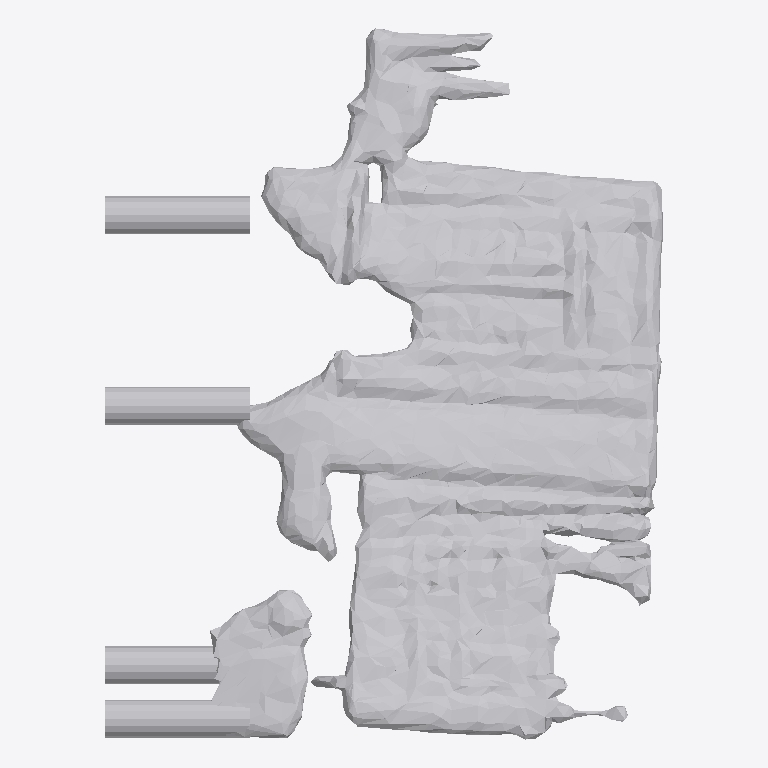
Plan cut of the same IFC building model at storey 'Ground Floor' (level 0.00 m, cut at 1.40 m), seen from above with north up, elements coloured by IFC class: 1 other element (light grey). No cut surface shows.
Extent 0.740 m × 0.943 m × 0.190 m (x, y, z). Storeys (1): Ground Floor at 0.00 m. Elements (1): 1 IfcFurniture.

HEADER;
FILE_DESCRIPTION(('ViewDefinition [CoordinationView]'),'2;1');
FILE_NAME('','2026-07-11T05:52:37',(''),(''),'IfcOpenShell 0.8.0','IfcOpenShell 0.8.0','');
FILE_SCHEMA(('IFC4'));
ENDSEC;
DATA;
#17=IFCPROJECT('1KsgAPAjLEuOwzcbTBP0Sc',#5,'Office Project',$,$,$,$,(#15),#10);
#20=IFCSITE('1fDaqjZtb8zPc2RQdHnVCE',#5,'Site',$,$,#19,$,$,.ELEMENT.,$,$,$,$,$);
#22=IFCBUILDING('16Ix1yKd97B8gyKCqNHbgu',#5,'Building',$,$,#21,$,$,.ELEMENT.,$,$,$);
#24=IFCBUILDINGSTOREY('2Zfc3ltpnA1Oe_nd13ldhO',#5,'Ground Floor',$,$,#23,$,$,.ELEMENT.,0.0);
#35=IFCFURNITURE('3cdHdQ0gj9XQ7fpbEYRXQP',#5,'Desk',$,$,#34,#31,$,$);
ENDSEC;
